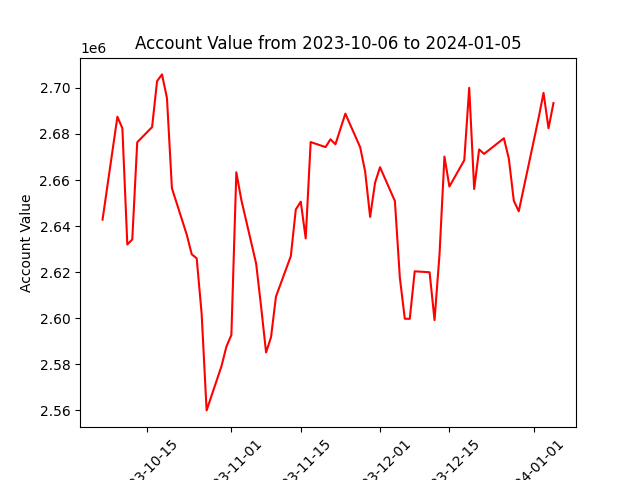

The data file committed next to this chart (first rows):
datadate, account_value
20231006, 2642812
20231009, 2687483
20231010, 2682494
20231011, 2632039
20231012, 2634233
20231013, 2676400
20231016, 2682994
20231017, 2702913
20231018, 2705855
20231019, 2695573
20231020, 2656462
20231023, 2636258
20231024, 2627764
20231025, 2626012
20231026, 2601952
20231027, 2560016
20231030, 2579194
20231031, 2587734
20231101, 2592754
20231102, 2663370
20231103, 2651469
20231106, 2623718
20231107, 2605041
20231108, 2585172
20231109, 2591819
20231110, 2609437
20231113, 2627005
20231114, 2647210
20231115, 2650622
20231116, 2634669
20231117, 2676483
20231120, 2674301
20231121, 2677684
20231122, 2675506
20231124, 2688817
20231127, 2674203
20231128, 2663641
20231129, 2644013
20231130, 2658881
20231201, 2665565
20231204, 2650883
20231205, 2617618
20231206, 2599812
20231207, 2599760
20231208, 2620387
20231211, 2619972
20231212, 2599206
20231213, 2627566
20231214, 2670180
20231215, 2657184
20231218, 2668605
20231219, 2700027
20231220, 2656122
20231221, 2673281
20231222, 2671353
20231226, 2678133
20231227, 2669224
20231228, 2650993
20231229, 2646451
20240102, 2686931
... 3 more rows
